Run: headless pygame with SDL's dummy video driver; simulated clock (each Clock.tick advances the game by its frame time, no real sleeping); random seed 0; keys injected as events and as key.get_pressed() state; no mouse input.
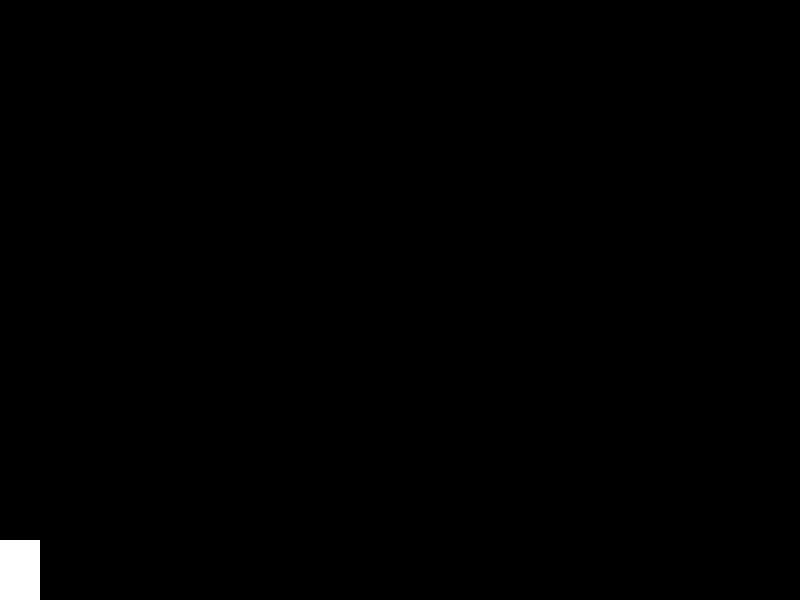
Frame 1 of 4 · flips 1–60 · no input
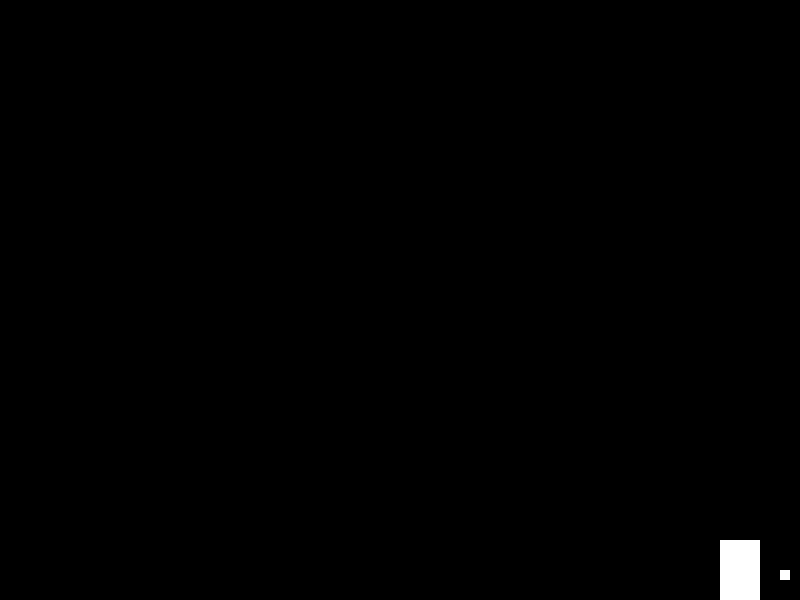
Frame 2 of 4 · flips 61–180 · tapped SPACE, RETURN · held RIGHT (→), D
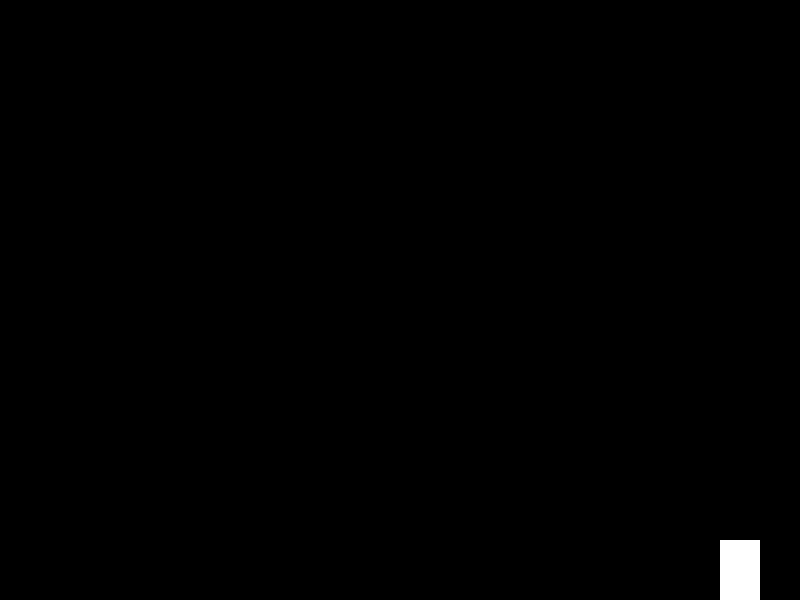
Frame 3 of 4 · flips 181–300 · held DOWN (↓), S
Frame 4 of 4 · flips 301–420 · held LEFT (←), A, UP (↑), W · screen same as frame 1, image omitted

The pygame program that drew these frames:

import pygame

#Global Constants

#Colors

BLACK = (0, 0, 0)
WHITE = (255, 255, 255)

#Screen Dimensions
SCREEN_WIDTH = 800
SCREEN_HEIGHT = 600

class Player(pygame.sprite.Sprite):
    def __init__(self):
        pygame.sprite.Sprite.__init__(self)
        self.jump_count = 0
        self.width = 40
        self.height = 60
        self.image = pygame.Surface([self.width, self.height])
        self.x_speed = 0
        self.y_speed = 0
        self.reloading = 0;
        self.reloading_count = 10;
        self.color = WHITE
        self.image.fill(self.color)
        self.rect = self.image.get_rect()

       

# Player-controlled movement:
    def go_left(self):
        """ Called when the user hits the left arrow. """
        self.x_speed = -6
 
    def go_right(self):
        """ Called when the user hits the right arrow. """
        self.x_speed = 6
 
    def stop(self):
        """ Called when the user lets off the keyboard. """
        self.x_speed = 0

    def jump(self):
        if self.rect.y <= SCREEN_HEIGHT and self.jump_count < 2:
            self.y_speed = -10
            self.jump_count = self.jump_count + 1

    def calc_grav(self):
        """ Calculate effect of gravity. """
        if self.y_speed == 0:
            self.y_speed = 1
        else:
            self.y_speed += .35
 
        # See if we are on the ground.
        if self.rect.y >= SCREEN_HEIGHT - self.rect.height and self.y_speed >= 0:
            self.y_speed = 0
            self.rect.y = SCREEN_HEIGHT - self.rect.height
            self.jump_count = 0


    def shoot_right(self):
        if(self.reloading > 0):
            return
        self.reloading = self.reloading_count
        return Bullet(self.rect.x + self.rect.width/2, self.rect.y + self.rect.height/2, 10, 0)

    def shoot_left(self):
        if(self.reloading > 0):
            return
        self.reloading = self.reloading_count
        return Bullet(self.rect.x + self.rect.width/2, self.rect.y + self.rect.height/2, -10, 0)

    def shoot_up(self):
        if(self.reloading > 0):
            return
        self.reloading = self.reloading_count 
        return Bullet(self.rect.x + self.rect.width/2, self.rect.y + self.rect.height/2, 0, -10)

    def shoot_down(self):
        if(self.reloading > 0):
            return
        self.reloading = self.reloading_count
        return Bullet(self.rect.x + self.rect.width/2, self.rect.y + self.rect.height/2, 0, 10)


    def update(self):
        """ Move the player. """
        # Gravity
        self.calc_grav()
 
        # Move left/right
        self.rect.x += self.x_speed

        self.rect.y += self.y_speed
        self.reloading = self.reloading - 1

     
       


    
class Bullet(pygame.sprite.Sprite):

    def __init__(self, x, y, x_speed, y_speed):
        pygame.sprite.Sprite.__init__(self)
        self.width = 10
        self.height = 10
        self.image = pygame.Surface([self.width, self.height])
        self.x_speed = x_speed
        self.y_speed = y_speed
      
      
        self.color = WHITE
        self.image.fill(self.color)
        self.rect = self.image.get_rect()
        self.rect.x = x
        self.rect.y = y


    def update(self):
        self.rect.x = self.rect.x + self.x_speed
        self.rect.y = self.rect.y + self.y_speed
        

    

def main():
    pygame.init()
    size = [SCREEN_WIDTH, SCREEN_HEIGHT]
    screen = pygame.display.set_mode(size)
    pygame.display.set_caption("Tough Potatoes")
    player = Player()
    active_sprite_list = pygame.sprite.Group()
    active_sprite_list.add(player)

    clock = pygame.time.Clock()

    done = False
    while not done:
        for event in pygame.event.get():
            if event.type == pygame.QUIT:
                done = True
        
            if event.type == pygame.KEYDOWN:
                if event.key == pygame.K_LEFT:
                    player.go_left()
                if event.key == pygame.K_RIGHT:
                    player.go_right()
                if event.key == pygame.K_SPACE:
                    player.jump()
        
             
 
            if event.type == pygame.KEYUP:
                if event.key == pygame.K_LEFT and player.x_speed < 0:
                    player.stop()
                if event.key == pygame.K_RIGHT and player.x_speed > 0:
                    player.stop()
        pressed = pygame.key.get_pressed()
        if pressed[pygame.K_a]: 
            a = player.shoot_left() 
            if a is not None: active_sprite_list.add(a)
        if pressed[pygame.K_w]: 
            a = player.shoot_up()
            if a is not None: active_sprite_list.add(a)
        if pressed[pygame.K_s]: 
            a = player.shoot_down()
            if a is not None: active_sprite_list.add(a)
        if pressed[pygame.K_d]: 
            a = player.shoot_right()
            if a is not None: active_sprite_list.add(a)


        screen.fill(BLACK)
        active_sprite_list.update()
        active_sprite_list.draw(screen)
        pygame.display.flip()
        clock.tick(60)
        
    pygame.quit()
main()
